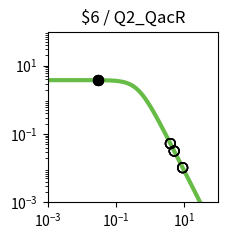

This figure's Python source: (Note: this script raises an exception after producing the figure.)
import matplotlib.pyplot as plt
import matplotlib.ticker as ticker
import numpy as np

fig, ax = plt.subplots(figsize=(2.5,2.5))

plt.xlim(1.000000e-03, 1.000000e+02)
plt.ylim(1.000000e-03, 1.000000e+02)

x = np.array([1.000000e-03,1.122018e-03,1.258925e-03,1.412538e-03,1.584893e-03,1.778279e-03,1.995262e-03,2.238721e-03,2.511886e-03,2.818383e-03,3.162278e-03,3.548134e-03,3.981072e-03,4.466836e-03,5.011872e-03,5.623413e-03,6.309573e-03,7.079458e-03,7.943282e-03,8.912509e-03,1.000000e-02,1.122018e-02,1.258925e-02,1.412538e-02,1.584893e-02,1.778279e-02,1.995262e-02,2.238721e-02,2.511886e-02,2.818383e-02,3.162278e-02,3.548134e-02,3.981072e-02,4.466836e-02,5.011872e-02,5.623413e-02,6.309573e-02,7.079458e-02,7.943282e-02,8.912509e-02,1.000000e-01,1.122018e-01,1.258925e-01,1.412538e-01,1.584893e-01,1.778279e-01,1.995262e-01,2.238721e-01,2.511886e-01,2.818383e-01,3.162278e-01,3.548134e-01,3.981072e-01,4.466836e-01,5.011872e-01,5.623413e-01,6.309573e-01,7.079458e-01,7.943282e-01,8.912509e-01,1.000000e+00,1.122018e+00,1.258925e+00,1.412538e+00,1.584893e+00,1.778279e+00,1.995262e+00,2.238721e+00,2.511886e+00,2.818383e+00,3.162278e+00,3.548134e+00,3.981072e+00,4.466836e+00,5.011872e+00,5.623413e+00,6.309573e+00,7.079458e+00,7.943282e+00,8.912509e+00,1.000000e+01,1.122018e+01,1.258925e+01,1.412538e+01,1.584893e+01,1.778279e+01,1.995262e+01,2.238721e+01,2.511886e+01,2.818383e+01,3.162278e+01,3.548134e+01,3.981072e+01,4.466836e+01,5.011872e+01,5.623413e+01,6.309573e+01,7.079458e+01,7.943282e+01,8.912509e+01,1.000000e+02,])
y = np.array([3.777979e+00,3.777974e+00,3.777967e+00,3.777959e+00,3.777949e+00,3.777935e+00,3.777919e+00,3.777898e+00,3.777872e+00,3.777839e+00,3.777798e+00,3.777747e+00,3.777682e+00,3.777601e+00,3.777498e+00,3.777370e+00,3.777209e+00,3.777006e+00,3.776752e+00,3.776433e+00,3.776032e+00,3.775529e+00,3.774897e+00,3.774104e+00,3.773109e+00,3.771859e+00,3.770291e+00,3.768324e+00,3.765856e+00,3.762761e+00,3.758881e+00,3.754020e+00,3.747932e+00,3.740315e+00,3.730793e+00,3.718902e+00,3.704075e+00,3.685622e+00,3.662705e+00,3.634325e+00,3.599299e+00,3.556256e+00,3.503636e+00,3.439716e+00,3.362670e+00,3.270665e+00,3.162012e+00,3.035373e+00,2.890010e+00,2.726055e+00,2.544745e+00,2.348572e+00,2.141264e+00,1.927579e+00,1.712901e+00,1.502716e+00,1.302061e+00,1.115068e+00,9.446838e-01,7.925854e-01,6.592774e-01,5.443030e-01,4.465089e-01,3.643058e-01,2.958923e-01,2.394252e-01,1.931364e-01,1.554037e-01,1.247862e-01,1.000343e-01,8.008449e-02,6.404396e-02,5.117181e-02,4.085836e-02,3.260536e-02,2.600778e-02,2.073781e-02,1.653099e-02,1.317456e-02,1.049772e-02,8.363554e-03,6.662494e-03,5.306924e-03,4.226854e-03,3.366404e-03,2.680989e-03,2.135049e-03,1.700231e-03,1.353935e-03,1.078151e-03,8.585284e-04,6.836358e-04,5.443658e-04,4.334645e-04,3.451546e-04,2.748348e-04,2.188408e-04,1.742542e-04,1.387514e-04,1.104818e-04,8.797176e-05,])
c = "#66bc46"

hi_x = np.array([3.000000e-02,3.000000e-02,3.000000e-02,3.000000e-02,])
hi_y = np.array([3.760765e+00,3.760765e+00,3.760765e+00,3.760765e+00,])
lo_x = np.array([3.926100e+00,3.926100e+00,3.926100e+00,3.926100e+00,5.082100e+00,5.082100e+00,5.082100e+00,5.082100e+00,8.978200e+00,8.978200e+00,8.978200e+00,8.978200e+00,])
lo_y = np.array([5.257959e-02,5.257959e-02,5.257959e-02,5.257959e-02,3.172717e-02,3.172717e-02,3.172717e-02,3.172717e-02,1.034667e-02,1.034667e-02,1.034667e-02,1.034667e-02,])

plt.loglog(x,y,lw=3,color=c)
plt.scatter(hi_x,hi_y,marker='o',s=50,color='black',zorder=10)
plt.scatter(lo_x,lo_y,marker='o',s=50,edgecolors='black',color='none',zorder=10)

plt.title("$6 / Q2_QacR")

ax.xaxis.set_major_locator(ticker.LogLocator(numticks=3))
ax.yaxis.set_major_locator(ticker.LogLocator(numticks=3))

ax.set_aspect('equal')
plt.tight_layout()

plt.savefig("/home/user/output/response_plot_$6_Q2_QacR.png", bbox_inches='tight')
